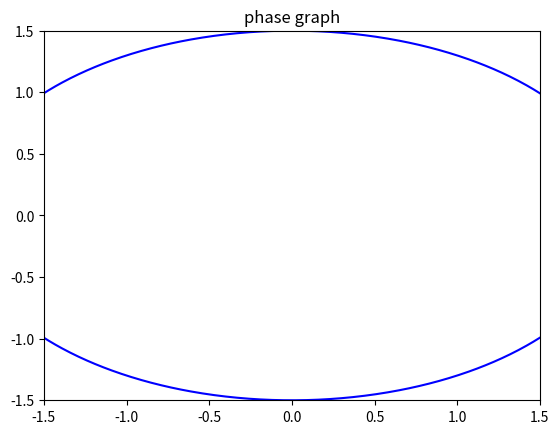

The matplotlib source for this figure:

import numpy as np
import matplotlib.pyplot as plt
import math

def ball(xo,yo,mo):
	c=yo-mo*xo
	xn=(-mo*c*a*a+a*b*(a*a*mo*mo+b*b-c*c)**0.5)/(a*a*mo*mo+b*b)
	yn=(b*b*c+a*b*mo*(a*a*mo*mo+b*b-c*c)**0.5)/(a*a*mo*mo+b*b)
	if abs(xn-xo)<eps and abs(yn-yo)<eps :
		xn=(-mo*c*a*a-a*b*(a*a*mo*mo+b*b-c*c)**0.5)/(a*a*mo*mo+b*b)
		yn=(b*b*c-a*b*mo*(a*a*mo*mo+b*b-c*c)**0.5)/(a*a*mo*mo+b*b)
	
	try :
		d=yn/xn*(a*a)/(b*b)-xn/yn*(b*b)/(a*a)
		mn=(2.0+d*mo)/(-d+2.0*mo)
	except ZeroDivisionError:
		mn=-mo
	
	return xn,yn,mn


a=2.0   
b=1.5
x0=0.707106781  
y0=1.414213562
m0=3.0

x1=0.0       
y1=0.0
m1=0.0
eps=1.e-6
abs_succ=[]
ord_succ=[]
pentes_succ = []
ecarts_succ =[]
for i in range(1000):
    x1,y1,m1=ball(x0,y0,m0)
    pentes_succ.append(m1)
    abs_succ.append(x1)
    ord_succ.append(y1)
    ecarts_succ.append(((x1-x0)**2+(y1-y0)**2)**0.5)
    x0,y0,m0=x1,y1,m1
print ('done')

import matplotlib.pyplot as plt 
import matplotlib.animation as animation 
import numpy as np 

fig = plt.figure() 
ax = plt.axes(xlim=(-1.5, 1.5), ylim=(-1.5, 1.5)) 
line, = ax.plot([], [], lw=2) 

# initialization function 
def init(): 
	# creating an empty plot/frame 
	line.set_data([], []) 
	return line, 

# lists to store x and y axis points 
xdata, ydata = [], [] 

# animation function 
def animate(i): 

	x = abs_succ[i] 
	y = ord_succ[i]  
	
	# appending new points to x, y axes points list 
	xdata.append(x) 
	ydata.append(y) 
	line.set_data(xdata, ydata) 
	return line, 
	
# setting a title for the plot 
plt.title('phase graph') 

g = np.arange(-2, 2, 0.01)
h=[]
for i in range(len(g)):
    h.append(b*math.sqrt(1-g[i]**2/a**2))
plt.plot(g,h,color ='blue')    
plt.plot(g,np.negative(h),color ='blue')

# call the animator	 
anim = animation.FuncAnimation(fig, animate, init_func=init,  interval=500,frames=1000,  blit=True) 
plt.show()
